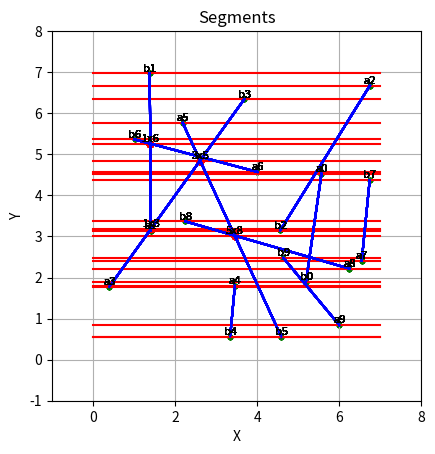

Write the Python code that produced this figure.
import matplotlib.pyplot as plt
import random
from typing import List

MIN_X = 0
MAX_X = 7
MIN_Y = 0
MAX_Y = 7
      

class Point:
    def __init__(self, x: float, y: float, name: str) -> None:
        self.x = x
        self.y = y
        self.name = name
        
    def __str__(self):
        return f"{self.name} : ({self.x} , {self.y})"
    
    def __eq__(self, other):
        return (self.x == other.x and self.y == other.y) or (self.name == other.name)
    
class SegPoint:
    def __init__(self, point, segments) -> None:
        self.point = point
        self.seg = segments
        if len(segments) == 1:
            self.name = point.name
        elif len(segments) == 2:
            if segments[0].id > segments[1].id:
                segments[0], segments[1] = segments[1], segments[0]
            self.name = f"{segments[0].id}x{segments[1].id}"
        else:
            self.name = "null"
    def __str__(self) -> str:
        seg_str = ""
        for s in self.seg:
            seg_str += str(s)
        return f"{self.name} : Segments {seg_str}\nPoint {self.point}"
    
    def __eq__(self, other):
        return (self.point == other.point) or (self.name == other.name)
        
class Segment:
    def __init__(self, start: Point, end: Point, id: int) -> None:
        self.start = start
        self.end = end
        if self.start.y < self.end.y:
            self.start, self.end = self.end, self.start
        self.id = id
    
    def __str__(self):
        return f"(seg{self.id} : {self.start} -> {self.end})"
    
    def __eq__(self, other):
        return self.id == other.id
    

def quicksort(points):
    def compare(point1, point2):
        if point1.y > point2.y or (point1.y == point2.y and point1.x < point2.x):
            return -1
        elif point1.y < point2.y or (point1.y == point2.y and point1.x > point2.x):
            return 1
        else:
            return 0
    
    def partition(arr, low, high):
        pivot = arr[high]
        i = low - 1
        for j in range(low, high):
            if compare(arr[j].point, pivot.point) == -1:
                i += 1
                arr[i], arr[j] = arr[j], arr[i]
        arr[i + 1], arr[high] = arr[high], arr[i + 1]
        return i + 1

    def quicksort_helper(arr, low, high):
        if low < high:
            pi = partition(arr, low, high)
            quicksort_helper(arr, low, pi - 1)
            quicksort_helper(arr, pi + 1, high)

    quicksort_helper(points, 0, len(points) - 1)
    

def find_intersect(seg1: Segment, seg2: Segment):
    x1, y1 = seg1.start.x, seg1.start.y 
    x2, y2 = seg1.end.x, seg1.end.y
    x3, y3 = seg2.start.x, seg2.start.y
    x4, y4 = seg2.end.x, seg2.end.y

    # Calculate slopes
    slope1 = (y2 - y1) / (x2 - x1) if x2 - x1 != 0 else float('inf')
    slope2 = (y4 - y3) / (x4 - x3) if x4 - x3 != 0 else float('inf')

    # Check if the segments are parallel
    if slope1 == slope2:
        return None  # No intersection

    # Calculate intersection point
    if slope1 == float('inf'):  # segment1 is vertical
        x = x1
        y = slope2 * (x - x3) + y3
    elif slope2 == float('inf'):  # segment2 is vertical
        x = x3
        y = slope1 * (x - x1) + y1
    else:
        x = ((slope1 * x1 - y1) - (slope2 * x3 - y3)) / (slope1 - slope2)
        y = slope1 * (x - x1) + y1

    # Check if intersection point is within both line segments
    if (min(x1, x2) <= x <= max(x1, x2)) and (min(x3, x4) <= x <= max(x3, x4)) and \
       (min(y1, y2) <= y <= max(y1, y2)) and (min(y3, y4) <= y <= max(y3, y4)):
        a = min(seg1.id, seg2.id)
        b = max(seg1.id, seg2.id)
        return Point(x, y, f"{a}x{b}")
    else:
        return None  # Intersection point lies outside one or both segments
    
def sortinsert(seg1, seg2, intersections, event_queue, event):
    intersect = find_intersect(seg1, seg2)
    if intersect:
        if intersect not in intersections:
            intersections.append(intersect)
            segP = SegPoint(intersect, [seg1, seg2])
            if segP not in event_queue and segP != event:
                if len(event_queue) == 0:
                    event_queue.append(segP)
                elif segP.point.y >= event_queue[0].point.y:
                    event_queue.insert(0, segP)
                else:
                    for i in range(len(event_queue)):
                        if i == 0:
                            if event_queue[i].point.y <= segP.point.y:
                                event_queue.insert(i, segP)
                                break
                        elif event_queue[i-1].point.y >= segP.point.y and event_queue[i].point.y <= segP.point.y:
                            event_queue.insert(i, segP)
                            break
                        elif i == len(event_queue)-1:
                            event_queue.append(segP)
                        
                        
def point_position_is_right(segment, point):
    # Calculate vectors
    segment_vector = Point(segment.end.x - segment.start.x, segment.end.y - segment.start.y, "")
    point_vector = Point(point.x - segment.start.x, point.y - segment.start.y, "")

    # Calculate cross product
    cross_product = segment_vector.x * point_vector.y - segment_vector.y * point_vector.x
    # Determine position
    if cross_product >= 0:
        return True
    else:
        return False            

    
def gen_segments(num: int, precision: int):
    # segments = [Segment(Point(0.5, 5), Point(3.5, 6.5)), Segment(Point(1.9, 3.6), Point(2.1, 5.7)), Segment(Point(1.8, 0.3), Point(3.8, 5.8)), Segment(Point(1.2, 5.1), Point(6.1, 5.6))]
    segments = []
    points = []
    # for s in segments:
    #     points.append(SegPoint(s.start, [s]))
    #     points.append(SegPoint(s.end, [s]))
    for i in range(num):
        segments.append(Segment(Point(round(random.uniform(MIN_X, MAX_X), precision), round(random.uniform(MIN_Y,MAX_Y), precision), f"a{i}"), Point(round(random.uniform(MIN_X, MAX_X), precision), round(random.uniform(MIN_Y,MAX_Y), precision), f"b{i}"), i))
        points.append(SegPoint(segments[len(segments)-1].start, [segments[len(segments)-1]]))
        points.append(SegPoint(segments[len(segments)-1].end, [segments[len(segments)-1]]))
    quicksort(points)
    return segments, points

def plot_segments(segments: List[Segment]):
    for segment in segments:
        plt.scatter(segment.start.x, segment.start.y, color="green", s=8)
        plt.scatter(segment.end.x, segment.end.y, color="green", s=8)
        plt.text(segment.start.x, segment.start.y, segment.start.name, fontsize=8, ha='center', va='bottom')
        plt.text(segment.end.x, segment.end.y, segment.end.name, fontsize=8, ha='center', va='bottom')
        plt.plot([segment.start.x, segment.end.x], [segment.start.y, segment.end.y], "b-")
    plt.gca().set_aspect('equal', adjustable='box')
    plt.xlabel('X')
    plt.ylabel('Y')
    plt.title('Segments')
    plt.grid(True)
    plt.xlim(MIN_X-1, MAX_X+1)
    plt.ylim(MIN_Y-1, MAX_Y+1)
    
def plane_sweep(segments, event_queue : List[SegPoint]):
    print("\nSTARTING Events:")
    for e in event_queue:
        print(e)
    plot_segments(segments)
    status_queue = []
    intersections = []
    while len(event_queue) > 0:
        event = event_queue[0]
        print(f"\nEvent: {event}")
        event_queue.remove(event_queue[0])
        seg = event.seg
        if len(seg) == 1:
            #Start or end
            if seg[0] in status_queue:
                ind = status_queue.index(seg[0])
                status_queue.remove(seg[0])
                if ind-1 >= 0 and ind != len(status_queue):
                    sortinsert(status_queue[ind-1], status_queue[ind], intersections, event_queue, event)
            else:
                if len(status_queue) == 0:
                    status_queue.append(seg[0])
                elif len(status_queue) == 1:
                    if point_position_is_right(status_queue[0], seg[0].start):
                        status_queue.append(seg[0])
                    else:
                        status_queue.insert(0, seg[0])
                    sortinsert(status_queue[0], status_queue[1], intersections, event_queue, event)
                else:
                    for i in range(len(status_queue)):
                        if i == 0:
                            if not point_position_is_right(status_queue[0], seg[0].start):
                                status_queue.insert(0, seg[0])
                                sortinsert(status_queue[i], status_queue[i+1], intersections, event_queue, event)
                                break 
                        elif point_position_is_right(status_queue[i-1], seg[0].start) and not point_position_is_right(status_queue[i], seg[0].start):
                            status_queue.insert(i, seg[0])
                            sortinsert(status_queue[i-1], status_queue[i], intersections, event_queue, event)
                            sortinsert(status_queue[i], status_queue[i+1], intersections, event_queue, event)
                            break 
                        elif i == len(status_queue)-1:
                            status_queue.append(seg[0])
                            sortinsert(status_queue[i], status_queue[i+1], intersections, event_queue, event)
        else:
            #Intersection
            s1 = status_queue.index(seg[0])
            s2 = status_queue.index(seg[1])
            status_queue[s1], status_queue[s2] = status_queue[s2], status_queue[s1]
            if s1-1 != -1:
                sortinsert(status_queue[s1-1], status_queue[s1], intersections, event_queue, event)
            if s2+1 < len(status_queue):
                sortinsert(status_queue[s2], status_queue[s2+1], intersections, event_queue, event)
        
        print("\nStatuses:")
        for s in status_queue:
            print(s)
        print("\nEvents:")
        for e in event_queue:
            print(e)
        plot_segments(segments)
        plt.plot([MIN_X, MAX_X], [event.point.y, event.point.y], "r-")
        for intersection in intersections:
            plt.scatter(intersection.x, intersection.y, s=20, color="red")
            plt.text(intersection.x, intersection.y, intersection.name, fontsize=8, ha='center', va='bottom')
        plt.show()
    return intersections
    
segments, points = gen_segments(10, 3)

for point in points:
    print(point.point)
intersections = plane_sweep(segments, points)
print("\n\tFOUND INTERSECTIONS\n")
for inter in intersections:
    print(f"{inter}\n")
plot_segments(segments)
for intersection in intersections:
    plt.scatter(intersection.x, intersection.y, s=20, color="red")
plt.show()
    